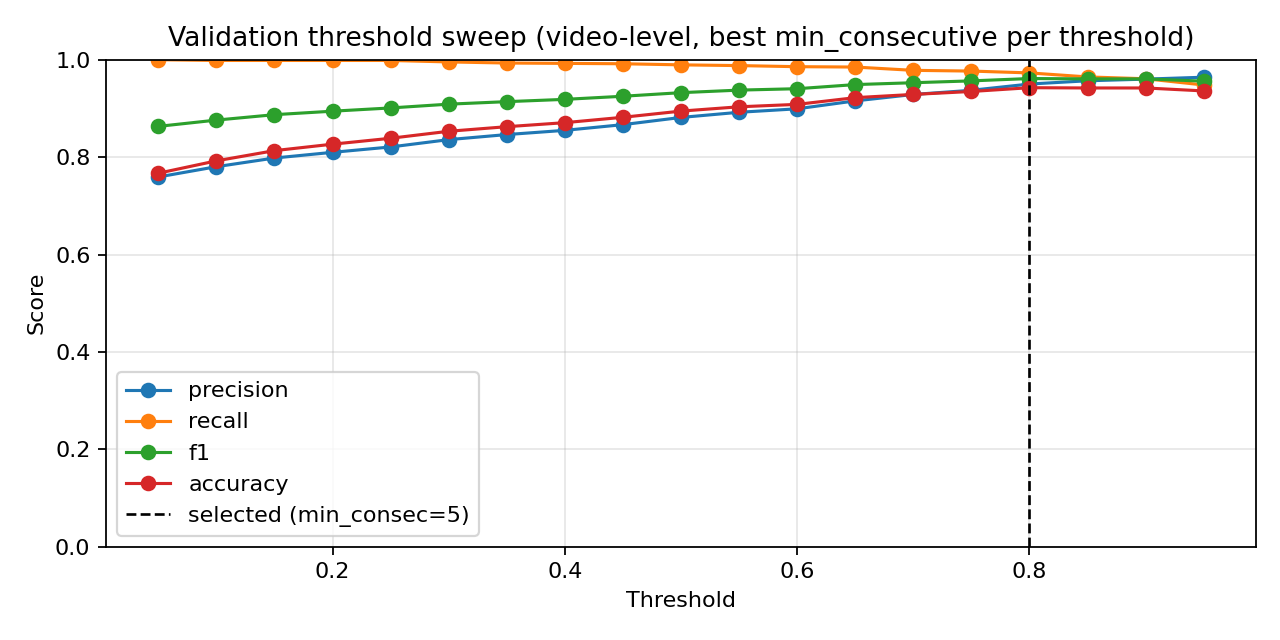

Data behind this chart, as committed beside it:
threshold, min_consecutive, precision, nfall_precision, recall, f1, accuracy
0.05, 1, 0.749, 1.0, 1.0, 0.8565, 0.7537
0.05, 3, 0.752, 1.0, 1.0, 0.8584, 0.7576
0.05, 5, 0.7593, 1.0, 1.0, 0.8632, 0.767
0.1, 1, 0.7649, 1.0, 1.0, 0.8668, 0.7742
0.1, 3, 0.7724, 0.9888, 0.9992, 0.8713, 0.783
0.1, 5, 0.7804, 0.9815, 0.9985, 0.8761, 0.7924
0.15, 1, 0.7782, 0.9902, 0.9992, 0.875, 0.7902
0.15, 3, 0.7861, 0.9916, 0.9992, 0.8799, 0.7996
0.15, 5, 0.7982, 0.9863, 0.9985, 0.8872, 0.8134
0.2, 1, 0.7893, 0.9921, 0.9992, 0.882, 0.8034
0.2, 3, 0.8012, 0.9934, 0.9992, 0.8893, 0.8172
0.2, 5, 0.8099, 0.9882, 0.9985, 0.8943, 0.8266
0.25, 1, 0.8017, 0.9934, 0.9992, 0.8896, 0.8178
0.25, 3, 0.811, 0.9942, 0.9992, 0.8953, 0.8283
0.25, 5, 0.8209, 0.9896, 0.9985, 0.901, 0.8388
0.3, 1, 0.812, 0.9942, 0.9992, 0.8959, 0.8294
0.3, 3, 0.8205, 0.9947, 0.9992, 0.9011, 0.8388
0.3, 5, 0.836, 0.9735, 0.9955, 0.9088, 0.8531
0.35, 1, 0.818, 0.9946, 0.9992, 0.8996, 0.836
0.35, 3, 0.8305, 0.9858, 0.9977, 0.9065, 0.8487
0.35, 5, 0.8464, 0.9639, 0.9932, 0.9139, 0.8625
0.4, 1, 0.8225, 0.9948, 0.9992, 0.9023, 0.841
0.4, 3, 0.8387, 0.9783, 0.9962, 0.9107, 0.8564
0.4, 5, 0.855, 0.9624, 0.9925, 0.9186, 0.8708
0.45, 1, 0.8369, 0.991, 0.9985, 0.9106, 0.8559
0.45, 3, 0.8491, 0.9646, 0.9932, 0.9155, 0.8653
0.45, 5, 0.8667, 0.9618, 0.9917, 0.925, 0.8818
0.5, 1, 0.8446, 0.9793, 0.9962, 0.9142, 0.8625
0.5, 3, 0.8611, 0.9639, 0.9925, 0.9222, 0.8769
0.5, 5, 0.8815, 0.9558, 0.9895, 0.9324, 0.8945
0.55, 1, 0.8574, 0.9701, 0.994, 0.9207, 0.8741
0.55, 3, 0.8745, 0.9541, 0.9895, 0.9284, 0.8879
0.55, 5, 0.8921, 0.9525, 0.988, 0.9376, 0.9034
0.6, 1, 0.8703, 0.9692, 0.9932, 0.9277, 0.8863
0.6, 3, 0.8814, 0.9528, 0.9887, 0.932, 0.894
0.6, 5, 0.8992, 0.946, 0.9857, 0.9405, 0.9083
0.65, 1, 0.8782, 0.9643, 0.9917, 0.9315, 0.8929
0.65, 3, 0.8927, 0.9499, 0.9872, 0.9376, 0.9034
0.65, 5, 0.9155, 0.9472, 0.985, 0.949, 0.9221
0.7, 1, 0.8885, 0.9517, 0.988, 0.9356, 0.9001
0.7, 3, 0.9066, 0.9452, 0.985, 0.9442, 0.9144
0.7, 5, 0.9287, 0.9291, 0.9782, 0.9528, 0.9288
0.75, 1, 0.9005, 0.9463, 0.9857, 0.9412, 0.9094
0.75, 3, 0.9217, 0.9365, 0.9812, 0.9505, 0.9249
0.75, 5, 0.9373, 0.9269, 0.9767, 0.9566, 0.9348
0.8, 1, 0.918, 0.9453, 0.9842, 0.95, 0.9238
0.8, 3, 0.9313, 0.9275, 0.9775, 0.9538, 0.9304
0.8, 5, 0.9501, 0.9196, 0.973, 0.9614, 0.9426
0.85, 1, 0.93, 0.9317, 0.979, 0.9539, 0.9304
0.85, 3, 0.9459, 0.9144, 0.9715, 0.9585, 0.9382
0.85, 5, 0.9568, 0.8998, 0.9647, 0.9607, 0.942
0.9, 1, 0.9437, 0.9077, 0.9692, 0.9563, 0.9348
0.9, 3, 0.9602, 0.8914, 0.9609, 0.9606, 0.942
0.9, 5, 0.9665, 0.8755, 0.9534, 0.9599, 0.9415
0.95, 1, 0.9641, 0.8625, 0.9482, 0.9561, 0.9359
0.95, 3, 0.972, 0.8473, 0.9399, 0.9557, 0.9359
0.95, 5, 0.9761, 0.8065, 0.9189, 0.9466, 0.9238
